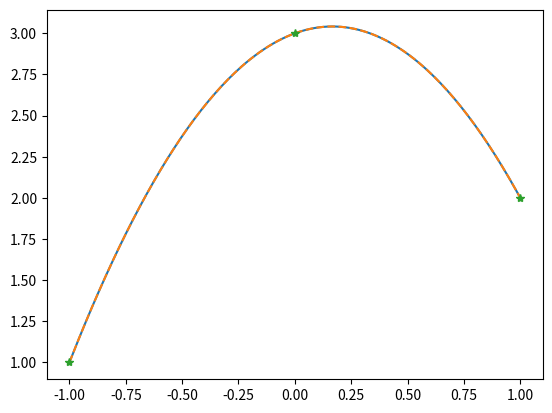

Here is the Python script that generated this plot:
import numpy as np                          #import the numpy library
import matplotlib.pyplot as plt          #import the plotting library

#####################################################################

# The two input vectors, x and y.  These define the known data that
# must be matched by the quadratic approximation:

x = np.array([-1., 0., 1.])                            #x-coordinates
y = np.array([1., 3., 2.])                             #y-coordinates

#####################################################################

# Method 1 (build the quadratic function directly):

def quadratic(X):
    return (X-x[1]) * (X-x[2]) / (x[0]-x[1]) / (x[0]-x[2]) * y[0] + \
           (X-x[0]) * (X-x[2]) / (x[1]-x[0]) / (x[1]-x[2]) * y[1] + \
           (X-x[0]) * (X-x[1]) / (x[2]-x[0]) / (x[2]-x[1]) * y[2]

#####################################################################

# A dense set of x-coordinates where we  will plot both of the
# approximations to see what they look like:

X = np.linspace(x[0], x[-1], 200)

#####################################################################

# Method 2 (indirect but more flexible and generalizable):

e = np.ones(np.shape(x));      #short row-vector containing only ones
A = np.vstack((e, x, x**2)).T                     #Vandermonde matrix

# The column vector "lam" tells you how much of each basis function
# that you need in order to match the known data.  This line solves
# the linear system A*lam=y for lam:
lam = np.linalg.solve(A, y)

E = np.ones(np.shape(X))        #long row-vector containing only ones
B = np.vstack((E, X, X**2)).T
Q = B.dot(lam)

#####################################################################

# Plot the two quadratic functions at all of the x-coordinates
# in the vector X, and make sure that the two methods give the same
# result.  Also, plot the original data on the same graph:

plt.figure()
plt.plot(X, quadratic(X), '-')
plt.plot(X, Q, '--')
plt.plot(x, y, '*')
plt.show()